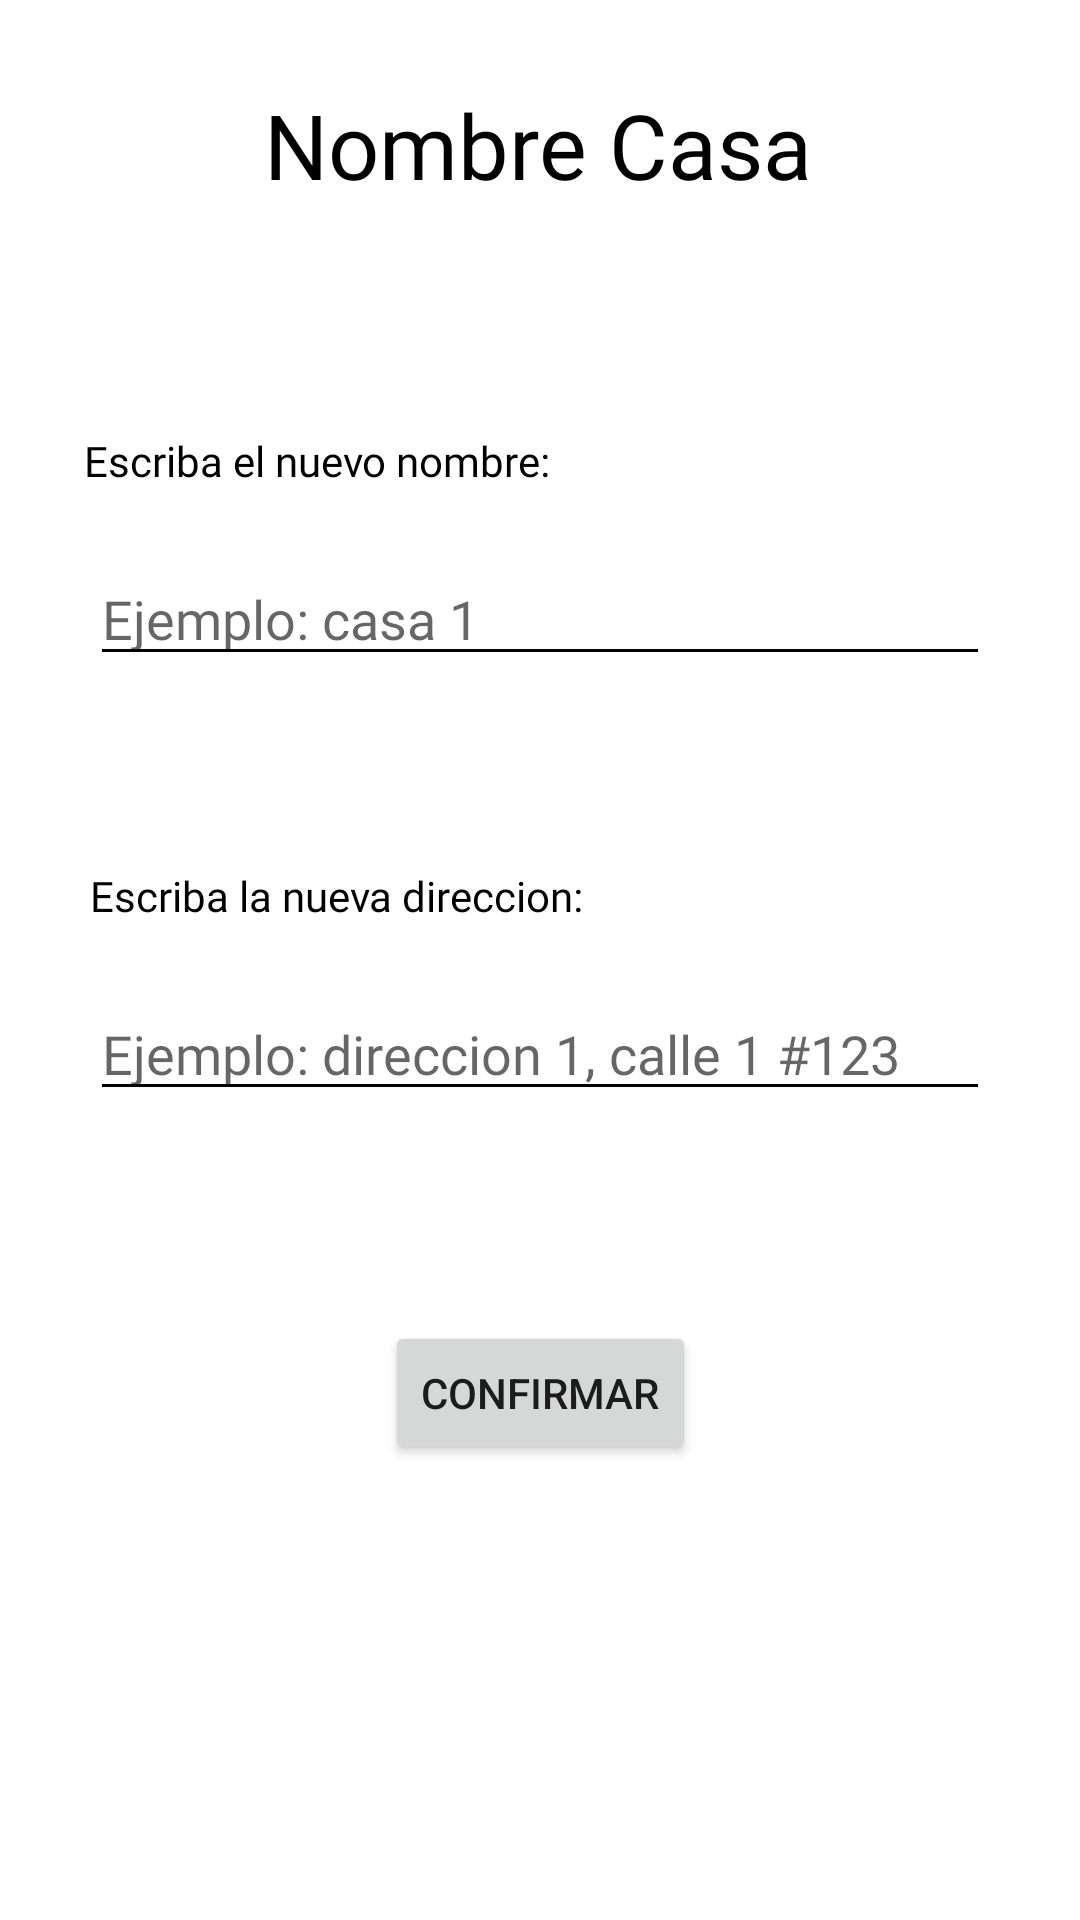

Layout XML and referenced resources for this Android screen:
<!-- AndroidManifest.xml: application theme Theme.IntCH -->
<!-- res/layout/activity_formulario_casa.xml -->
<?xml version="1.0" encoding="utf-8"?>
<androidx.constraintlayout.widget.ConstraintLayout xmlns:android="http://schemas.android.com/apk/res/android"
    xmlns:app="http://schemas.android.com/apk/res-auto"
    xmlns:tools="http://schemas.android.com/tools"
    android:layout_width="match_parent"
    android:layout_height="match_parent"
    tools:context=".FormularioCasa">
    <TextView
        android:id="@+id/NomCasa"
        android:layout_width="wrap_content"
        android:layout_height="wrap_content"
        android:layout_marginTop="28dp"
        android:text="Nombre Casa"
        android:fontFamily="@font/lexend_deca"
        android:textColor="@color/black"
        android:textSize="30dp"
        app:layout_constraintEnd_toEndOf="parent"
        app:layout_constraintHorizontal_bias="0.497"
        app:layout_constraintStart_toStartOf="parent"
        app:layout_constraintTop_toTopOf="parent" />

    <TextView
        android:id="@+id/txtNuevoNom"
        android:layout_width="wrap_content"
        android:layout_height="wrap_content"
        android:layout_marginStart="28dp"
        android:layout_marginTop="144dp"
        android:backgroundTint="@color/black"
        android:drawableTint="@color/black"
        android:fontFamily="@font/lexend_deca"
        android:text="Escriba el nuevo nombre:"
        android:textColor="@color/black"
        android:textColorHighlight="@color/black"
        android:textSize="14sp"
        app:layout_constraintStart_toStartOf="parent"
        app:layout_constraintTop_toTopOf="parent" />

    <EditText
        android:layout_width="0dp"
        android:layout_height="wrap_content"
        android:layout_marginStart="30dp"
        android:backgroundTint="@color/black"
        android:layout_marginEnd="30dp"
        android:fontFamily="@font/lexend_deca"
        android:id="@+id/NuevoNom"
        android:hint="Ejemplo: casa 1"
        app:layout_constraintTop_toTopOf="@id/txtNuevoNom"
        android:layout_marginTop="40dp"
        app:layout_constraintStart_toStartOf="parent"
        app:layout_constraintEnd_toEndOf="parent"
        />

    <TextView
        android:id="@+id/txtNuevaDir"
        android:layout_width="wrap_content"
        android:layout_height="wrap_content"
        android:layout_marginStart="30dp"
        android:layout_marginTop="105dp"
        android:fontFamily="@font/lexend_deca"
        android:text="Escriba la nueva direccion:"
        android:textColor="@color/black"
        app:layout_constraintStart_toStartOf="parent"
        app:layout_constraintTop_toTopOf="@id/NuevoNom" />
    <EditText
        android:layout_width="0dp"
        android:layout_height="wrap_content"
        android:id="@+id/NuevaDir"
        android:layout_marginStart="30dp"
        android:layout_marginEnd="30dp"
        android:backgroundTint="@color/black"
        android:fontFamily="@font/lexend_deca"
        android:hint="Ejemplo: direccion 1, calle 1 #123"
        app:layout_constraintTop_toTopOf="@id/txtNuevaDir"
        android:layout_marginTop="40dp"
        app:layout_constraintStart_toStartOf="parent"
        app:layout_constraintEnd_toEndOf="parent"
        />

    <Button
        android:id="@+id/btnModCasa"
        android:layout_width="wrap_content"
        android:layout_height="wrap_content"
        android:layout_marginTop="70dp"
        android:text="Confirmar"
        app:layout_constraintEnd_toEndOf="parent"
        app:layout_constraintStart_toStartOf="parent"
        app:layout_constraintTop_toBottomOf="@id/NuevaDir" />
</androidx.constraintlayout.widget.ConstraintLayout>
<!-- resources referenced by this layout -->
<resources>
  <color name="black">#FF000000</color>
  <style name="Theme.IntCH" parent="Theme.MaterialComponents.DayNight.DarkActionBar">
          
          <item name="colorPrimary">@color/blue_king</item>
          <item name="colorPrimaryVariant">@color/blue_king3</item>
          <item name="colorOnPrimary">@color/white</item>
          
          <item name="colorSecondary">@color/blue_king2</item>
          <item name="colorSecondaryVariant">@color/blue_king3</item>
          <item name="colorOnSecondary">@color/black</item>
          
          <item name="android:statusBarColor" tools:targetApi="l">?attr/colorPrimaryVariant</item>
          
      </style>
  <color name="blue_king">#0833A2</color>
  <color name="blue_king3">#2962FF</color>
  <color name="white">#FFFFFFFF</color>
  <color name="blue_king2">#1A237E</color>
</resources>
